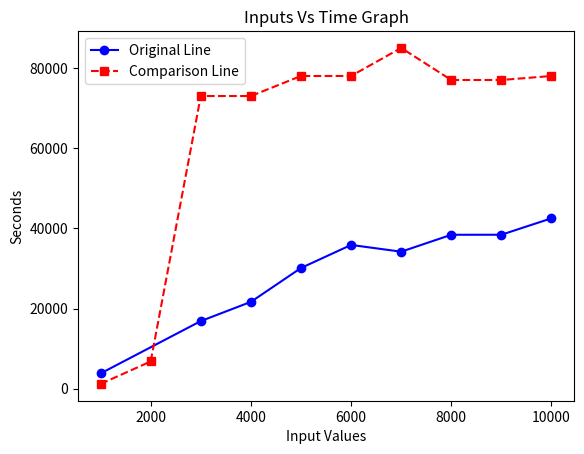

Source code (Python):
import matplotlib.pyplot as plt

values = [
(1000, 3812),

(3000, 16874),
(4000, 21663),
(5000, 30111),
(6000, 35862),
 (7000, 34181),
(8000, 38398),
(9000, 38409),
(10000, 42505)
]



comparison_values = [
(1000, 1200),
(2000, 6800),
(3000, 73000),
(4000, 73000),
(5000, 78000),
(6000, 78000),
(7000, 85000),
(8000, 77000),
(9000, 77000),
(10000, 78000)

]

x_values, y_values = zip(*values)

x_comparison, y_comparison = zip(*comparison_values)

plt.plot(x_values, y_values, marker='o', linestyle='-', color='b', label='Original Line')

plt.plot(x_comparison, y_comparison, marker='s', linestyle='--', color='r', label='Comparison Line')

plt.xlabel('Input Values')
plt.ylabel('Seconds')

plt.title('Inputs Vs Time Graph')

plt.legend()

plt.show()
